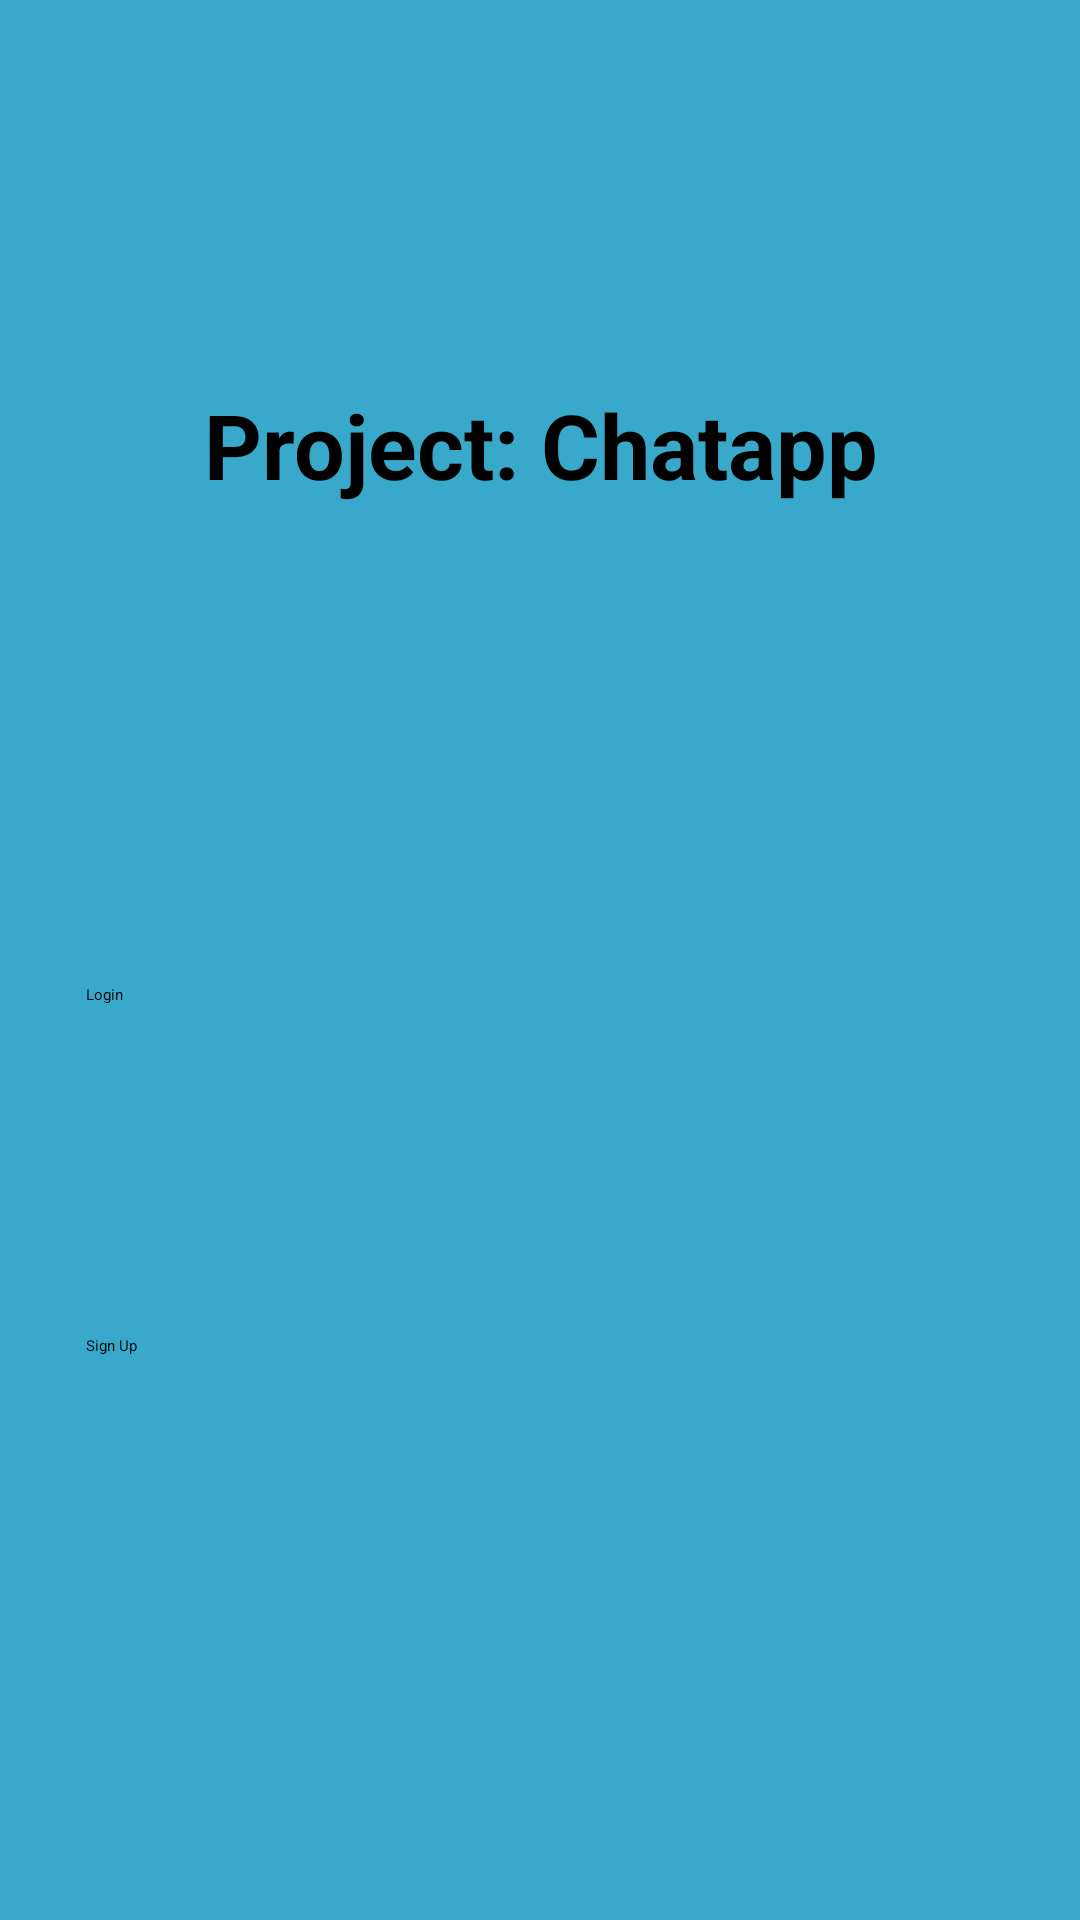

This screen was rendered from an Android layout file. Write that file and the resources it references.
<!-- AndroidManifest.xml: application theme Theme.Chatapp -->
<!-- res/layout/activity_start.xml -->
<?xml version="1.0" encoding="utf-8"?>
<androidx.constraintlayout.widget.ConstraintLayout xmlns:android="http://schemas.android.com/apk/res/android"
    xmlns:app="http://schemas.android.com/apk/res-auto"
    xmlns:tools="http://schemas.android.com/tools"
    android:layout_width="match_parent"
    android:layout_height="match_parent"
    android:background="@color/favcol"
    tools:context=".StartActivity">

    <TextView
        android:id="@+id/textViewStartActivity"
        android:layout_width="271dp"
        android:layout_height="96dp"
        android:layout_marginTop="128dp"
        android:text="Project: Chatapp"
        android:textStyle="bold"
        android:textSize="30sp"
        android:textAlignment="center"
        app:layout_constraintEnd_toEndOf="parent"
        app:layout_constraintStart_toStartOf="parent"
        app:layout_constraintTop_toTopOf="parent" />

    <Button
        android:id="@+id/loginActivityButton"
        android:layout_width="303dp"
        android:layout_height="65dp"
        android:layout_marginTop="104dp"
        android:text="Login"
        app:layout_constraintEnd_toEndOf="parent"
        app:layout_constraintStart_toStartOf="parent"
        app:layout_constraintTop_toBottomOf="@+id/textViewStartActivity" />

    <Button
        android:id="@+id/signupActivityButton"
        android:layout_width="303dp"
        android:layout_height="68dp"
        android:layout_marginTop="52dp"
        android:text="Sign Up"
        app:layout_constraintEnd_toEndOf="parent"
        app:layout_constraintStart_toStartOf="parent"
        app:layout_constraintTop_toBottomOf="@+id/loginActivityButton" />

</androidx.constraintlayout.widget.ConstraintLayout>
<!-- resources referenced by this layout -->
<resources>
  <color name="favcol">#39A9CB</color>
</resources>
